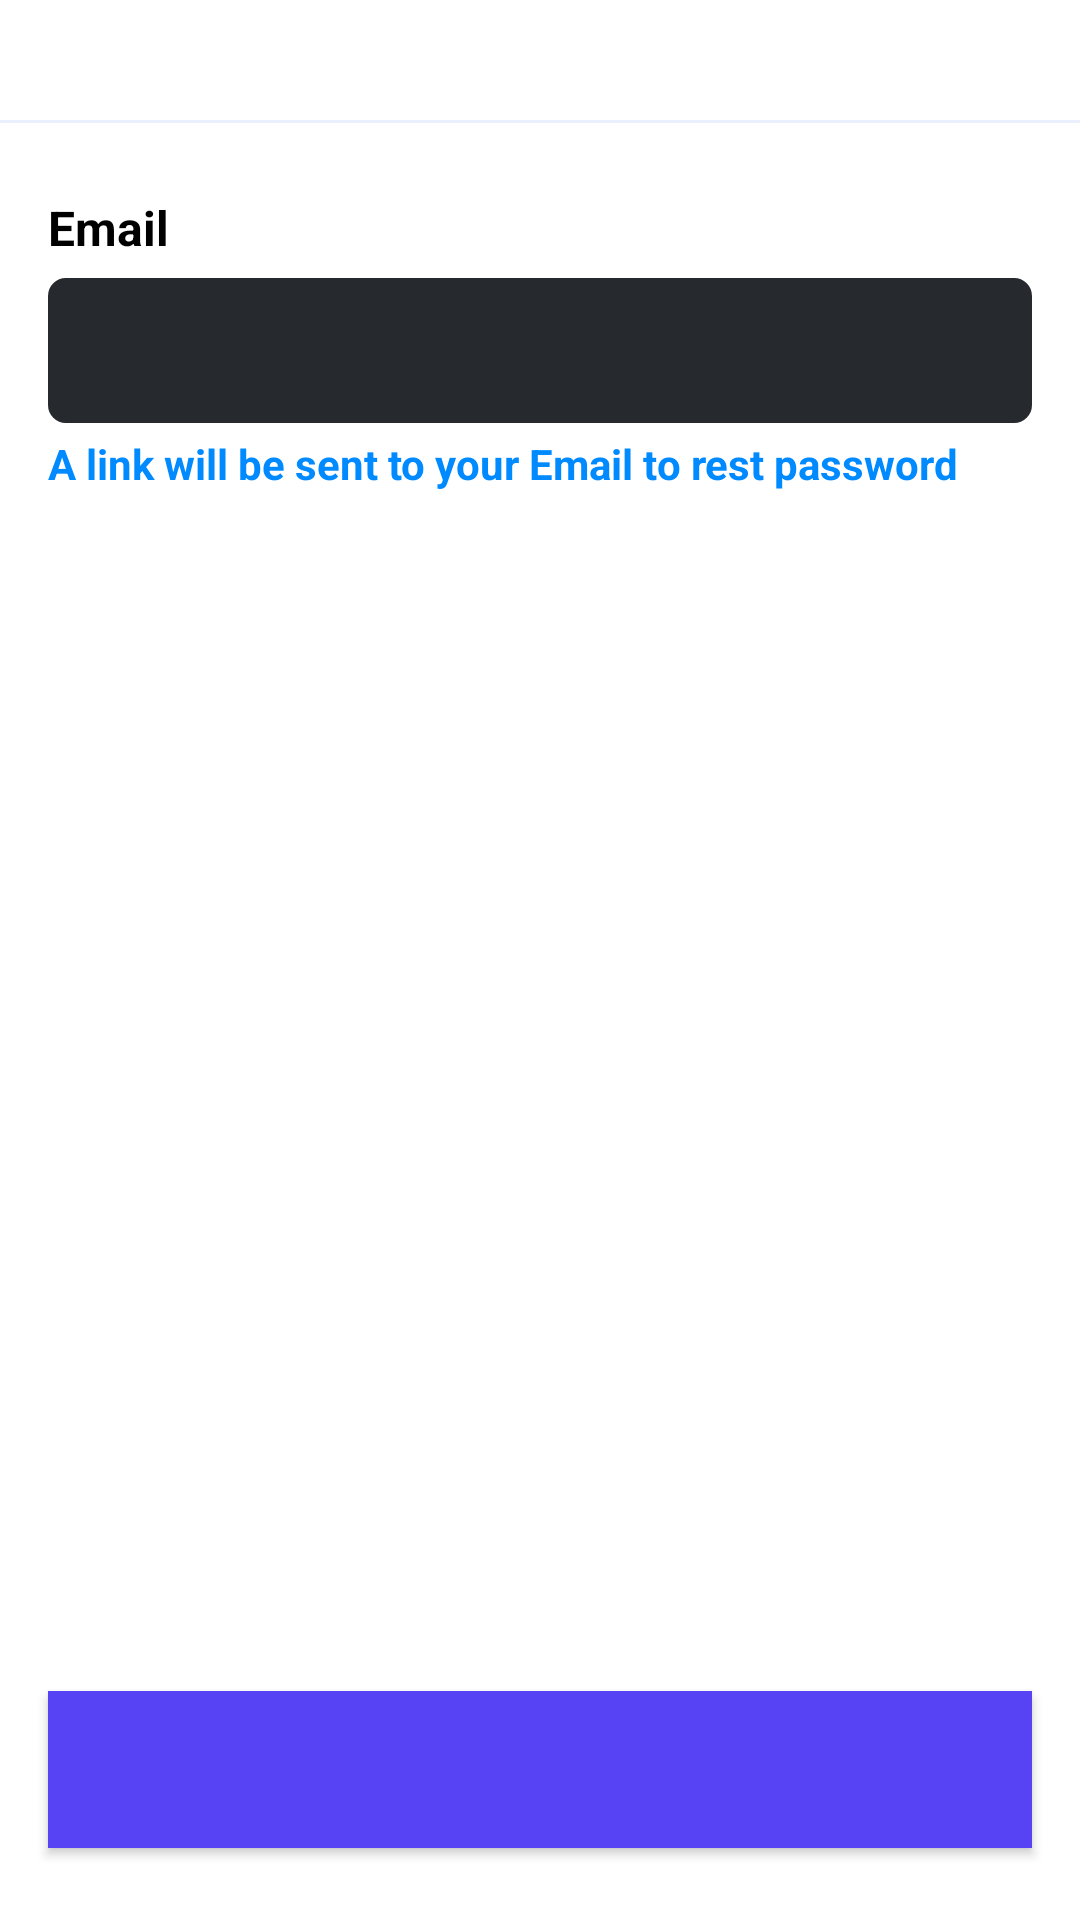

Android layout source for this screen:
<!-- AndroidManifest.xml: application theme AppTheme -->
<!-- res/layout/activity_change_password.xml -->
<?xml version="1.0" encoding="utf-8"?>
<androidx.constraintlayout.widget.ConstraintLayout xmlns:android="http://schemas.android.com/apk/res/android"
    xmlns:app="http://schemas.android.com/apk/res-auto"
    xmlns:tools="http://schemas.android.com/tools"
    android:layout_width="match_parent"
    android:layout_height="match_parent"
    android:background="@color/white"
    >

    <ImageView
        android:id="@+id/back_btn"
        android:src="@drawable/left"
        android:padding="10dp"
        app:layout_constraintStart_toStartOf="parent"
        app:layout_constraintTop_toTopOf="parent"
        android:layout_marginStart="10dp"
        android:layout_marginTop="10dp"
        android:layout_width="wrap_content"
        android:layout_height="wrap_content"/>

    <TextView
        android:id="@+id/title"
        android:layout_width="wrap_content"
        android:layout_height="wrap_content"
        android:textStyle="bold"
        android:textColor="@color/dark"
        android:textSize="18sp"
        android:layout_marginStart="16dp"
        app:layout_constraintBottom_toBottomOf="@+id/back_btn"
        app:layout_constraintStart_toEndOf="@+id/back_btn"
        app:layout_constraintTop_toTopOf="@+id/back_btn" />

    <View
        android:id="@+id/divider6"
        app:layout_constraintTop_toBottomOf="@+id/back_btn"
        app:layout_constraintStart_toStartOf="parent"
        app:layout_constraintEnd_toEndOf="parent"
        android:background="@color/light"
        android:layout_marginTop="10dp"
        android:layout_width="match_parent"
        android:layout_height="1dp"/>

    <TextView
        android:id="@+id/oldpass_txt"
        android:layout_width="wrap_content"
        android:layout_height="wrap_content"
        android:layout_marginTop="24dp"
        android:textSize="16sp"
        android:layout_marginStart="16dp"
        android:textStyle="bold"
        android:text="Email"
        android:textColor="@color/dark"
        app:layout_constraintStart_toStartOf="parent"
        app:layout_constraintTop_toBottomOf="@+id/divider6" />

    <EditText
        android:id="@+id/email_password_form"
        android:layout_width="match_parent"
        android:layout_height="wrap_content"
        android:layout_marginTop="6dp"
        android:background="@drawable/search_background"
        android:padding="12dp"
        android:inputType="textPassword"
        android:textColor="@color/grey"
        android:fontFamily="@font/poppins_regular"
        android:layout_marginStart="16dp"
        android:layout_marginEnd="16dp"
        app:layout_constraintEnd_toEndOf="parent"
        app:layout_constraintStart_toStartOf="parent"
        app:layout_constraintTop_toBottomOf="@+id/oldpass_txt" />

    <TextView
        android:id="@+id/password_change_txt"
        android:layout_width="wrap_content"
        android:layout_height="wrap_content"
        android:textStyle="bold"
        android:text="A link will be sent to your Email to rest password"
        android:textColor="@color/blue"
        android:layout_marginTop="4dp"
        app:layout_constraintStart_toStartOf="@+id/email_password_form"
        app:layout_constraintTop_toBottomOf="@+id/email_password_form" />

    <ProgressBar
        android:id="@+id/password_reset_progress"
        style="@style/Widget.AppCompat.ProgressBar.Horizontal"
        android:layout_width="wrap_content"
        android:layout_height="wrap_content"
        android:progress="50"
        android:progressTint="@color/blue"
        android:visibility="gone"
        app:layout_constraintEnd_toEndOf="@+id/email_password_form"
        app:layout_constraintStart_toStartOf="@+id/email_password_form"
        app:layout_constraintTop_toBottomOf="@+id/password_change_txt" />

    <Button
        android:id="@+id/save"
        android:layout_width="match_parent"
        android:layout_height="wrap_content"
        android:background="@drawable/btn_bg"
        android:textStyle="bold"
        android:padding="16dp"
        android:textAllCaps="false"
        android:textColor="@color/white"
        android:textSize="15sp"
        android:layout_marginBottom="24dp"
        android:layout_marginStart="16dp"
        android:layout_marginEnd="16dp"
        app:layout_constraintBottom_toBottomOf="parent"
        app:layout_constraintEnd_toEndOf="parent"
        app:layout_constraintStart_toStartOf="parent" />

</androidx.constraintlayout.widget.ConstraintLayout>
<!-- resources referenced by this layout -->
<resources>
  <color name="blue">#008aff</color>
  <color name="dark">#000000</color>
  <color name="grey">#333333</color>
  <color name="light">#ebf0ff</color>
  <color name="white">#FFFFFFFF</color>
  <!-- drawable btn_bg (drawable) -->
  <selector xmlns:android="http://schemas.android.com/apk/res/android">
      <item>
          <shape android:shape="rectangle">
              <corners android:radius="@dimen/_10sdp"/>
              <solid android:color="@color/colorPrimary"/>
  
          </shape>
      </item>
  </selector>
  <!-- drawable search_background (drawable) -->
  <?xml version="1.0" encoding="utf-8"?>
  <shape xmlns:android="http://schemas.android.com/apk/res/android">
  
      <stroke android:color="#26292E" android:width="2dp"/>
      <corners android:radius="5dp"/>
      <solid android:color="#26292E"/>
  
  </shape>
  <style name="AppTheme" parent="Theme.AppCompat.Light.DarkActionBar">
          
          <item name="colorPrimary">@color/colorPrimary</item>
          <item name="colorPrimaryDark">@color/colorPrimaryDark</item>
          <item name="colorAccent">@color/colorAccent</item>
      </style>
  <color name="colorPrimary">#5742F4</color>
  <color name="colorPrimaryDark">#5742F4</color>
  <color name="colorAccent">#5742F4</color>
</resources>
